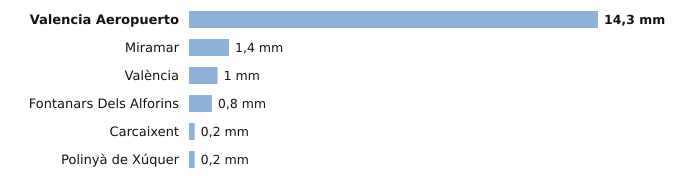

The file beside this chart, header and first rows:
estacion, provincia, indicativo, mm_6_dias_anteriores, mm_hoy, mm_7_dias, horas_de_hoy
Valencia Aeropuerto, Valencia, 8414A, 14.3, 0.0, 14.3, 3
Miramar, Valencia, 8058Y, 1.4, 0.0, 1.4, 3
València, Valencia, 8416, 1.0, 0.0, 1.0, 3
Fontanars Dels Alforins, Valencia, 8005X, 0.8, 0.0, 0.8, 3
Carcaixent, Valencia, 8300X, 0.2, 0.0, 0.2, 2
Polinyà de Xúquer, Valencia, 8325X, 0.2, 0.0, 0.2, 3
